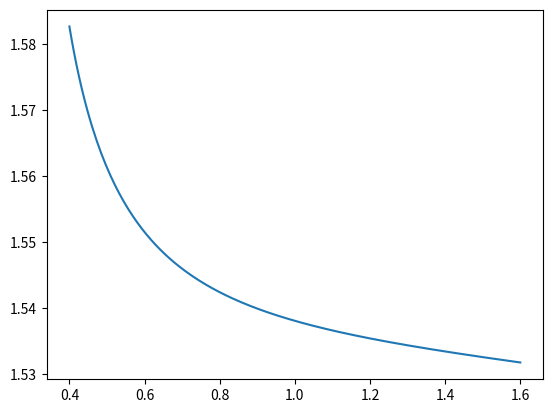

Recreate this plot in Python.
#!/usr/bin/env python
# coding: utf-8

# Finds the refractive index at a given wavelength of 
# photoresist material, given Sellmeier fits to empirical data

# 2023 Dec. 10

import numpy as np
import matplotlib.pyplot as plt

# Ref: Table 2 in Schmidt+ 2019 Optical Materials Express 9:12 4564

# [ B_1, C_1, B_2, C_2, B_3, C_3 ]
# units: [ 1, um**2, 1, um**2, 1, um**2 ]

coeffs_sellmeier_ipdip = np.array([1.2899, 1.1283e-2, 6.0569e-2, 7.7762e-2, 1.1844e5, 2.5802e7])

def n_sell(wavel_um, coeffs_array):
    
    n_sqd = 1. + np.divide((coeffs_array[0]*wavel_um**2),(wavel_um**2 - coeffs_array[1])) + \
                np.divide((coeffs_array[2]*wavel_um**2),(wavel_um**2 - coeffs_array[3])) + \
                np.divide((coeffs_array[4]*wavel_um**2),(wavel_um**2 - coeffs_array[5]))
    
    return np.sqrt(n_sqd)

# check for consistency with table
wavel_samples = np.linspace(.400,1.600,200) # um

plt.plot(wavel_samples,n_sell(wavel_samples, coeffs_sellmeier_ipdip))
plt.show()

n_glint_chip = n_sell(wavel_um = np.array([1.50,1.55,1.60]), 
       coeffs_array = coeffs_sellmeier_ipdip) # GLINT bandpass is 1.55 um +-50 nm

print('n for GLINT science bandpass (cut-on, mid, cut-off):',n_glint_chip)

